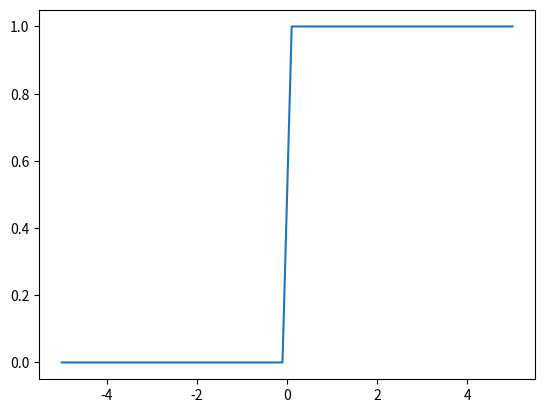

This figure's Python source:
import numpy as np
import matplotlib.pyplot as plt
import seaborn

def step_function(x):
    return np.where(x <= 0, 0, 1)

x = np.linspace(-5, 5)
y = step_function(x)

plt.plot(x, y)
plt.show()
